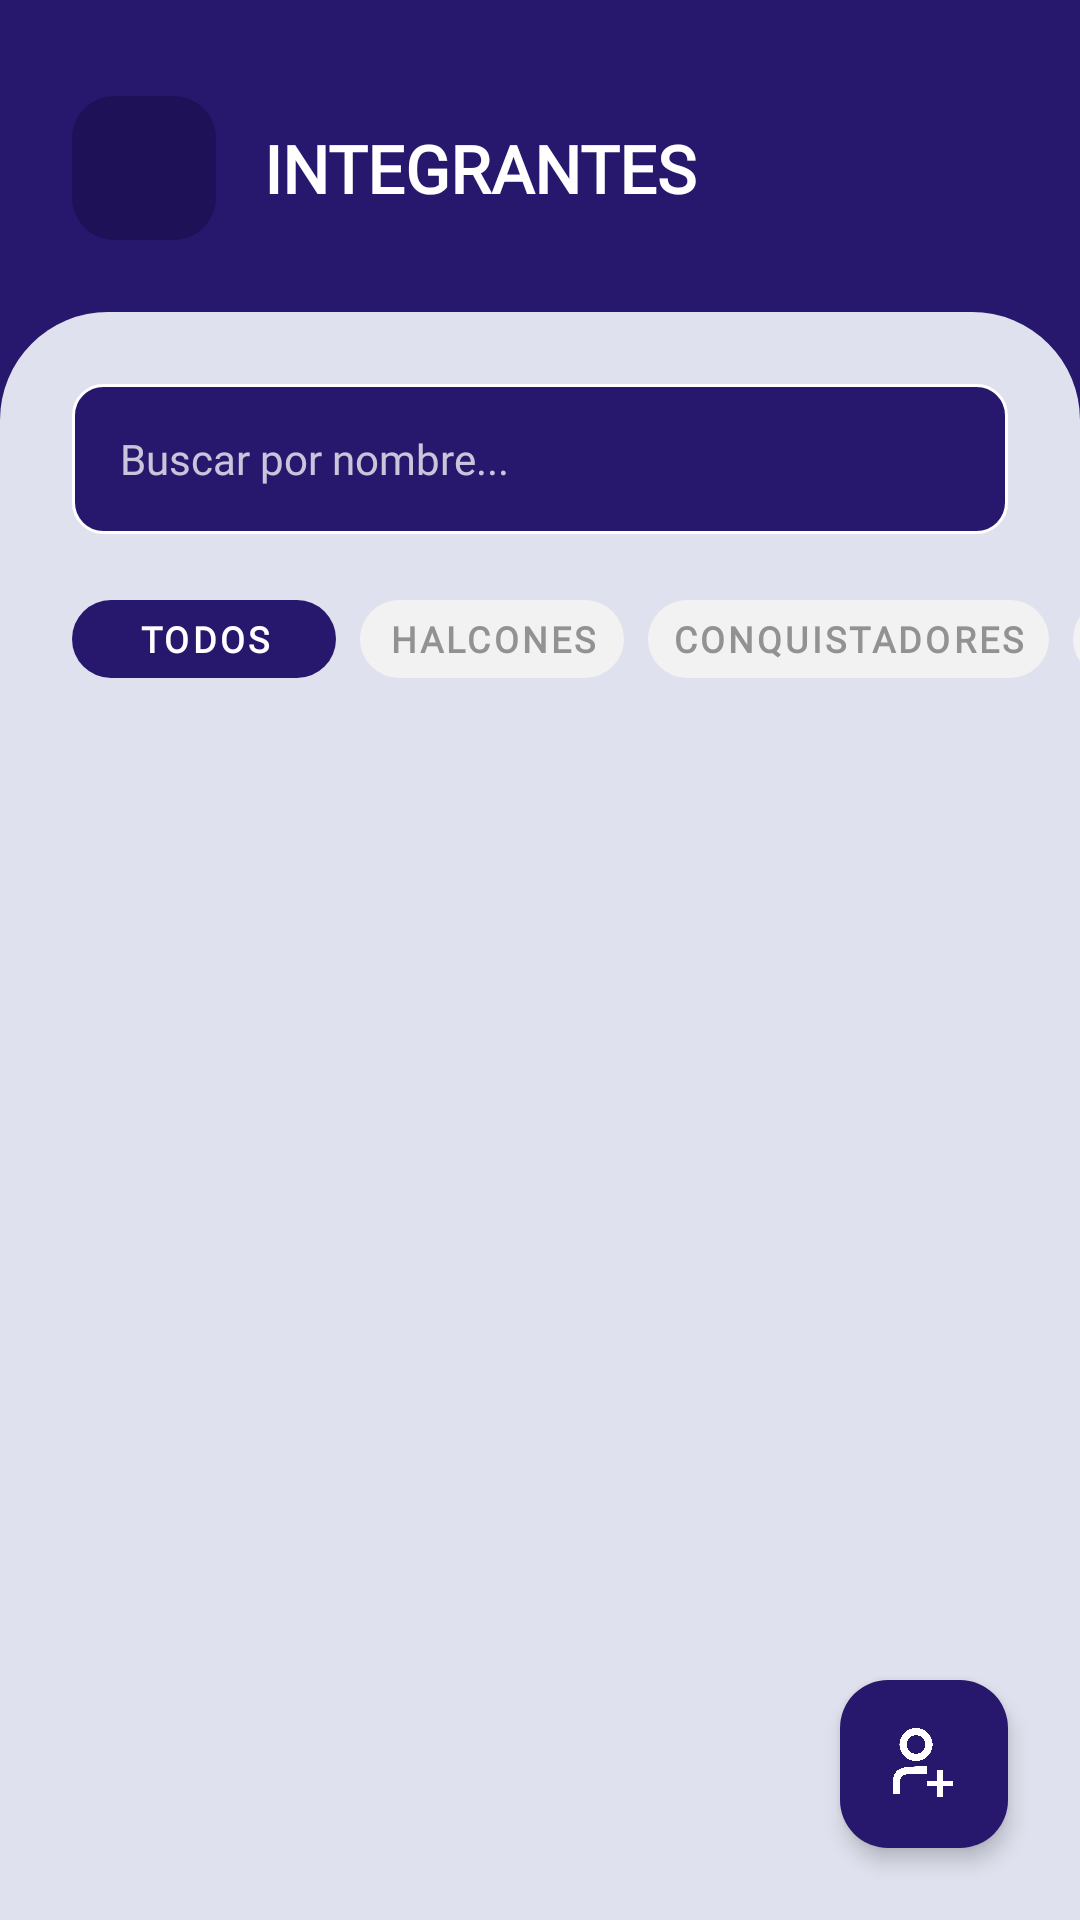

Layout XML and referenced resources for this Android screen:
<!-- AndroidManifest.xml: application theme Theme.ServiamApp -->
<!-- res/layout/activity_chicos.xml -->
<?xml version="1.0" encoding="utf-8"?>
<androidx.constraintlayout.widget.ConstraintLayout xmlns:android="http://schemas.android.com/apk/res/android"
    xmlns:app="http://schemas.android.com/apk/res-auto"
    xmlns:tools="http://schemas.android.com/tools"
    android:id="@+id/rootLayout"
    android:layout_width="match_parent"
    android:layout_height="match_parent"
    android:background="@color/color_halcones"
    tools:context=".ChicosActivity">

    
    <FrameLayout
        android:id="@+id/btnBack"
        android:layout_width="48dp"
        android:layout_height="48dp"
        android:layout_marginStart="24dp"
        android:layout_marginTop="32dp"
        android:background="@drawable/bg_back_button"
        app:layout_constraintStart_toStartOf="parent"
        app:layout_constraintTop_toTopOf="parent">

        <ImageView
            android:layout_width="24dp"
            android:layout_height="24dp"
            android:layout_gravity="center"
            android:src="@drawable/ic_back_arrow" />
    </FrameLayout>

    <TextView
        android:id="@+id/textTitle"
        android:layout_width="wrap_content"
        android:layout_height="wrap_content"
        android:layout_marginStart="16dp"
        android:fontFamily="@font/montserrat"
        android:text="INTEGRANTES"
        android:textColor="@color/blanco"
        android:textSize="22sp"
        android:textStyle="bold"
        app:layout_constraintBottom_toBottomOf="@id/btnBack"
        app:layout_constraintStart_toEndOf="@id/btnBack"
        app:layout_constraintTop_toTopOf="@id/btnBack" />

    
    <androidx.constraintlayout.widget.ConstraintLayout
        android:id="@+id/contentSheet"
        android:layout_width="match_parent"
        android:layout_height="0dp"
        android:layout_marginTop="24dp"
        android:background="@drawable/bg_dashboard_sheet"
        app:layout_constraintBottom_toBottomOf="parent"
        app:layout_constraintTop_toBottomOf="@id/btnBack">

        
        <EditText
            android:id="@+id/editSearch"
            android:layout_width="match_parent"
            android:layout_height="50dp"
            android:layout_marginStart="24dp"
            android:layout_marginTop="24dp"
            android:layout_marginEnd="24dp"
            android:background="@drawable/bg_search_bar_halcones"
            android:hint="Buscar por nombre..."
            android:textColorHint="#C0FFFFFF"
            android:textColor="@color/blanco"
            android:fontFamily="@font/montserrat"
            android:textSize="14sp"
            android:paddingStart="16dp"
            android:paddingEnd="16dp"
            android:maxLines="1"
            android:inputType="textPersonName"
            app:layout_constraintTop_toTopOf="parent" />

        
        <HorizontalScrollView
            android:id="@+id/scrollFilters"
            android:layout_width="match_parent"
            android:layout_height="wrap_content"
            android:layout_marginTop="16dp"
            android:scrollbars="none"
            android:paddingStart="24dp"
            android:paddingEnd="24dp"
            android:clipToPadding="false"
            app:layout_constraintTop_toBottomOf="@id/editSearch">

            <LinearLayout
                android:layout_width="wrap_content"
                android:layout_height="wrap_content"
                android:orientation="horizontal">

                <com.google.android.material.button.MaterialButton
                    android:id="@+id/btnFilterAll"
                    style="@style/Widget.MaterialComponents.Button.TextButton"
                    android:layout_width="wrap_content"
                    android:layout_height="38dp"
                    android:fontFamily="@font/montserrat"
                    android:text="Todos"
                    android:textColor="@color/blanco"
                    android:textSize="12sp"
                    android:textStyle="bold"
                    app:backgroundTint="@color/color_halcones"
                    app:cornerRadius="19dp" />

                <com.google.android.material.button.MaterialButton
                    android:id="@+id/btnFilterHalcones"
                    style="@style/Widget.MaterialComponents.Button.TextButton"
                    android:layout_width="wrap_content"
                    android:layout_height="38dp"
                    android:layout_marginStart="8dp"
                    android:fontFamily="@font/montserrat"
                    android:text="Halcones"
                    android:textColor="@color/gris"
                    android:textSize="12sp"
                    android:textStyle="bold"
                    app:backgroundTint="#F2F2F2"
                    app:cornerRadius="19dp" />

                <com.google.android.material.button.MaterialButton
                    android:id="@+id/btnFilterConquistadores"
                    style="@style/Widget.MaterialComponents.Button.TextButton"
                    android:layout_width="wrap_content"
                    android:layout_height="38dp"
                    android:layout_marginStart="8dp"
                    android:fontFamily="@font/montserrat"
                    android:text="Conquistadores"
                    android:textColor="@color/gris"
                    android:textSize="12sp"
                    android:textStyle="bold"
                    app:backgroundTint="#F2F2F2"
                    app:cornerRadius="19dp" />

                <com.google.android.material.button.MaterialButton
                    android:id="@+id/btnFilterPioneros"
                    style="@style/Widget.MaterialComponents.Button.TextButton"
                    android:layout_width="wrap_content"
                    android:layout_height="38dp"
                    android:layout_marginStart="8dp"
                    android:fontFamily="@font/montserrat"
                    android:text="Pioneros"
                    android:textColor="@color/gris"
                    android:textSize="12sp"
                    android:textStyle="bold"
                    app:backgroundTint="#F2F2F2"
                    app:cornerRadius="19dp" />

                <com.google.android.material.button.MaterialButton
                    android:id="@+id/btnFilterLenadores"
                    style="@style/Widget.MaterialComponents.Button.TextButton"
                    android:layout_width="wrap_content"
                    android:layout_height="38dp"
                    android:layout_marginStart="8dp"
                    android:fontFamily="@font/montserrat"
                    android:text="Leñadores"
                    android:textColor="@color/gris"
                    android:textSize="12sp"
                    android:textStyle="bold"
                    app:backgroundTint="#F2F2F2"
                    app:cornerRadius="19dp" />

                <com.google.android.material.button.MaterialButton
                    android:id="@+id/btnFilterCapitanes"
                    style="@style/Widget.MaterialComponents.Button.TextButton"
                    android:layout_width="wrap_content"
                    android:layout_height="38dp"
                    android:layout_marginStart="8dp"
                    android:fontFamily="@font/montserrat"
                    android:text="Capitanes"
                    android:textColor="@color/gris"
                    android:textSize="12sp"
                    android:textStyle="bold"
                    app:backgroundTint="#F2F2F2"
                    app:cornerRadius="19dp" />
            </LinearLayout>
        </HorizontalScrollView>

        
        <androidx.recyclerview.widget.RecyclerView
            android:id="@+id/recyclerChicos"
            android:layout_width="match_parent"
            android:layout_height="0dp"
            android:layout_marginTop="16dp"
            android:layout_marginBottom="16dp"
            android:paddingStart="24dp"
            android:paddingEnd="24dp"
            android:clipToPadding="false"
            app:layout_constraintBottom_toBottomOf="parent"
            app:layout_constraintTop_toBottomOf="@id/scrollFilters" />

        
        <TextView
            android:id="@+id/textEmpty"
            android:layout_width="wrap_content"
            android:layout_height="wrap_content"
            android:fontFamily="@font/montserrat"
            android:text="No se encontraron integrantes"
            android:textColor="@color/gris"
            android:textSize="14sp"
            android:textStyle="bold"
            android:visibility="gone"
            app:layout_constraintBottom_toBottomOf="parent"
            app:layout_constraintEnd_toEndOf="parent"
            app:layout_constraintStart_toStartOf="parent"
            app:layout_constraintTop_toBottomOf="@id/scrollFilters" />

        
        <com.google.android.material.floatingactionbutton.FloatingActionButton
            android:id="@+id/fabAddChico"
            android:layout_width="wrap_content"
            android:layout_height="wrap_content"
            android:layout_marginEnd="24dp"
            android:layout_marginBottom="24dp"
            android:src="@drawable/ic_user_add"
            app:backgroundTint="@color/color_halcones"
            app:tint="@color/blanco"
            app:elevation="4dp"
            app:fabSize="normal"
            app:layout_constraintBottom_toBottomOf="parent"
            app:layout_constraintEnd_toEndOf="parent" />

    </androidx.constraintlayout.widget.ConstraintLayout>

</androidx.constraintlayout.widget.ConstraintLayout>
<!-- resources referenced by this layout -->
<resources>
  <color name="blanco">#FFFFFF</color>
  <color name="color_halcones">#27186E</color>
  <color name="gris">#929292</color>
  <!-- drawable bg_back_button (drawable) -->
  <?xml version="1.0" encoding="utf-8"?>
  <shape xmlns:android="http://schemas.android.com/apk/res/android">
      <solid android:color="@color/color_halcones_oscuro"/>
      <corners android:radius="14dp"/>
  </shape>
  <!-- drawable bg_dashboard_sheet (drawable) -->
  <?xml version="1.0" encoding="utf-8"?>
  <shape xmlns:android="http://schemas.android.com/apk/res/android">
      <solid android:color="@color/fondo_halcones"/>
      <corners
          android:topLeftRadius="36dp"
          android:topRightRadius="36dp"/>
  </shape>
  <!-- drawable bg_search_bar_halcones (drawable) -->
  <?xml version="1.0" encoding="utf-8"?>
  <shape xmlns:android="http://schemas.android.com/apk/res/android"
      android:shape="rectangle">
      <solid android:color="@color/color_halcones"/>
      <corners android:radius="10dp"/>
      <stroke
          android:width="1dp"
          android:color="@color/blanco"/>
  </shape>
  <!-- drawable ic_user_add: png bitmap (drawable, 47441 bytes) -->
  <style name="Theme.ServiamApp" parent="Base.Theme.ServiamApp" />
  <color name="color_halcones_oscuro">#1E1158</color>
  <color name="fondo_halcones">#DFE2EE</color>
  <style name="Base.Theme.ServiamApp" parent="Theme.Material3.DayNight.NoActionBar">
          
          
      </style>
</resources>
